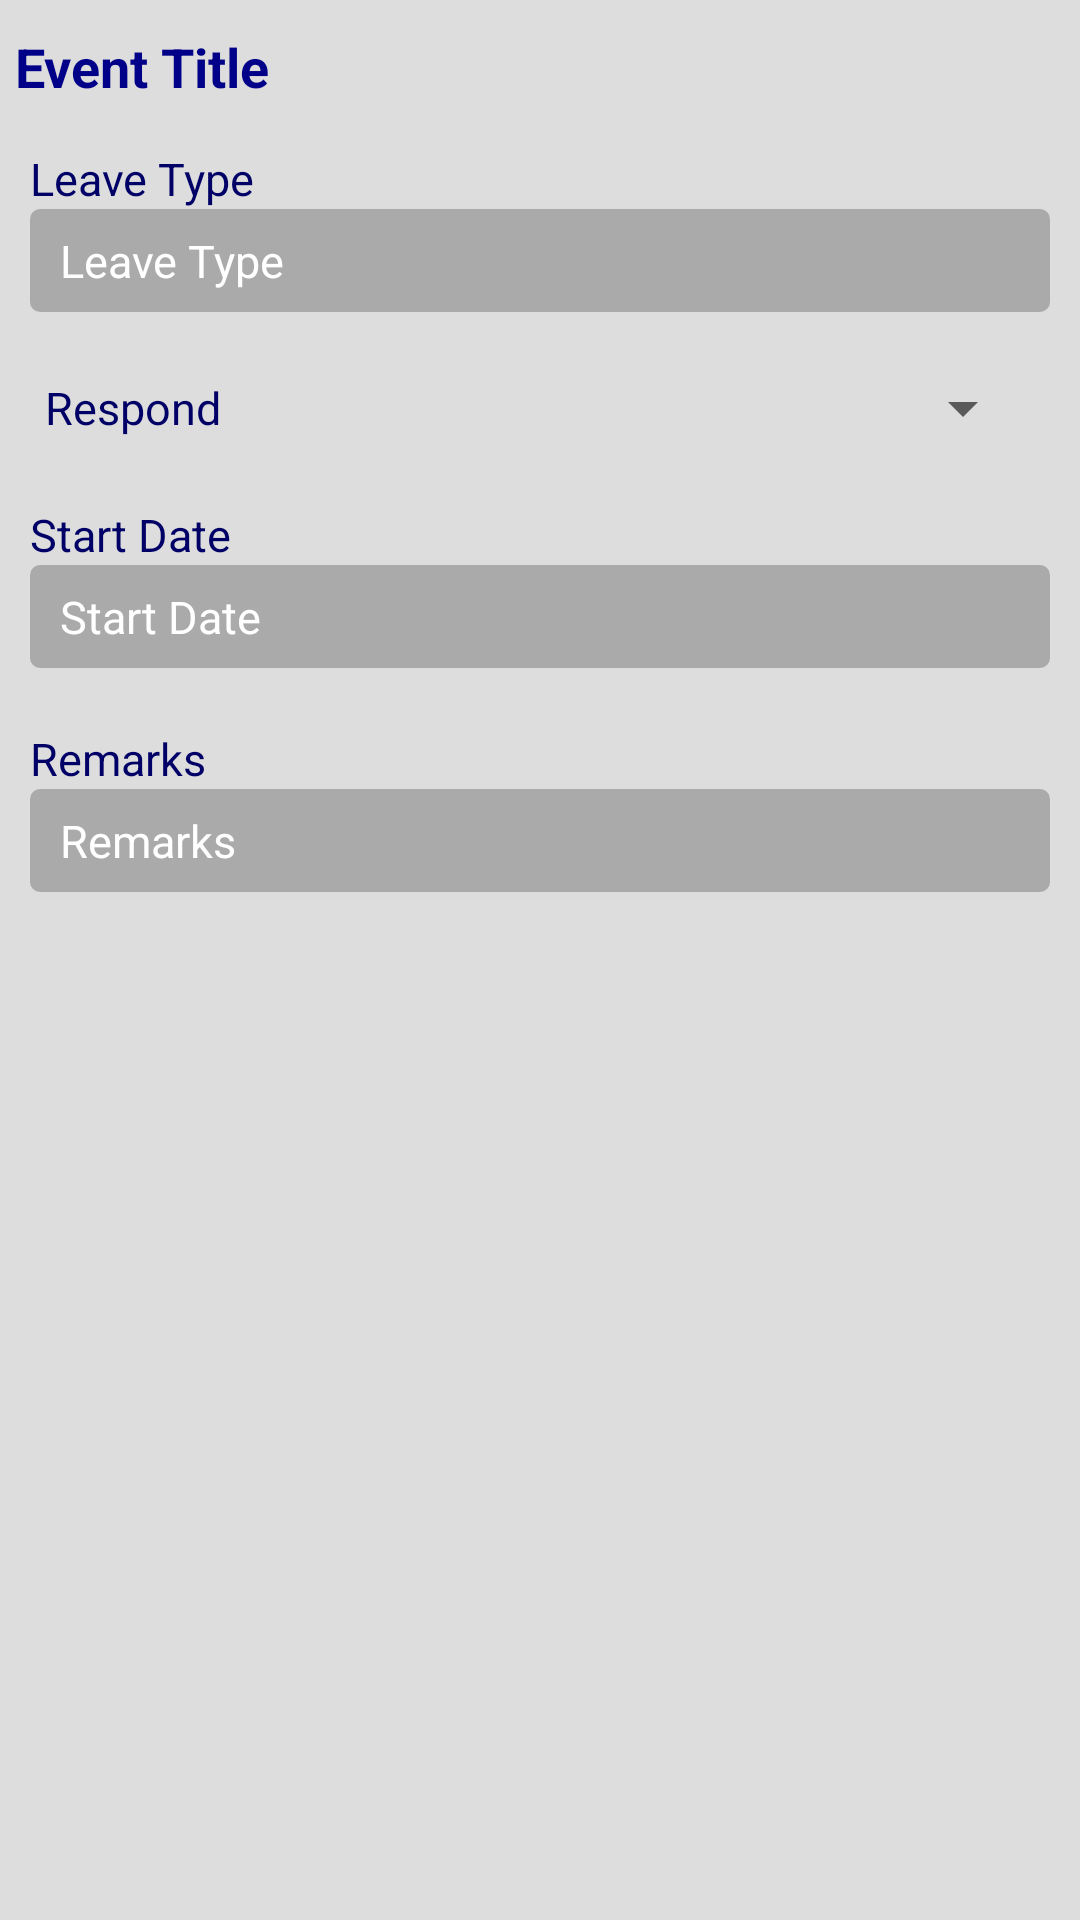

Produce the Android XML layout that renders to this screen, including the resource entries it uses.
<!-- AndroidManifest.xml: fallback theme Theme.MaterialComponents.DayNight.NoActionBar -->
<!-- res/layout/leave_view.xml -->
<?xml version="1.0" encoding="utf-8"?>
<ScrollView xmlns:android="http://schemas.android.com/apk/res/android"
    android:layout_width="fill_parent"
    android:layout_height="fill_parent"
    android:background="#dddddd" >

    <LinearLayout
        android:id="@+id/linearLayoutLeaveView"
        android:layout_width="match_parent"
        android:layout_height="match_parent"
        android:orientation="vertical" >

        

        <LinearLayout
            android:layout_width="match_parent"
            android:layout_height="wrap_content"
            android:layout_gravity="center"
            android:layout_marginBottom="5dp"
            android:layout_marginRight="10dp"
            android:layout_marginTop="10dp"
            android:orientation="horizontal" >

            <TextView
                android:id="@+id/textViewRespectiveName"
                android:layout_width="wrap_content"
                android:layout_height="wrap_content"
                android:paddingLeft="10dp"
                android:text="@string/eventName"
                android:textAppearance="?android:attr/textAppearanceLarge"
                android:textColor="#000088"
                android:textSize="18dp"
                android:textStyle="bold" />

            <LinearLayout
                android:layout_width="match_parent"
                android:layout_height="match_parent"
                android:gravity="right" >

                <ImageView
                    android:id="@+id/imageViewLeaveType"
                    android:layout_width="wrap_content"
                    android:layout_height="wrap_content"
                    android:contentDescription="@string/leaveType"
                    android:src="@drawable/upload" />
            </LinearLayout>
        </LinearLayout>

        

        <LinearLayout
            android:layout_width="match_parent"
            android:layout_height="wrap_content"
            android:layout_marginBottom="10dp"
            android:layout_marginRight="10dp"
            android:layout_marginTop="10dp"
            android:orientation="vertical" >

            <TextView
                android:id="@+id/textViewLeaveType"
                android:layout_width="wrap_content"
                android:layout_height="wrap_content"
                android:paddingLeft="10dp"
                android:text="@string/leaveType"
                android:textAppearance="?android:attr/textAppearanceLarge"
                android:textColor="#000066"
                android:textSize="15dp" />

            <TextView
                android:id="@+id/editTextLeaveType"
                android:layout_width="match_parent"
                android:layout_height="wrap_content"
                android:layout_marginLeft="10dp"
                android:background="@drawable/customview"
                android:ems="10"
                android:paddingBottom="7dp"
                android:paddingLeft="10dp"
                android:paddingTop="7dp"
                android:text="@string/leaveType"
                android:textColor="#ffffff"
                android:textSize="15dp" >
            </TextView>
        </LinearLayout>

        

        <LinearLayout
            android:id="@+id/linearLayoutLeaveResponseStatus"
            android:layout_width="match_parent"
            android:layout_height="wrap_content"
            android:layout_gravity="center"
            android:layout_marginBottom="10dp"
            android:layout_marginRight="10dp"
            android:layout_marginTop="10dp"
            android:orientation="horizontal" >

            <TextView
                android:id="@+id/textViewEventLeaveResponse"
                android:layout_width="wrap_content"
                android:layout_height="wrap_content"
                android:layout_gravity="center"
                android:layout_marginLeft="10dp"
                android:paddingLeft="10dp"
                android:text="@string/Respond"
                android:textAppearance="?android:attr/textAppearanceLarge"
                android:textColor="#000066"
                android:textSize="15dp" />

            <LinearLayout
                android:layout_width="match_parent"
                android:layout_height="wrap_content"
                android:gravity="right" >

                <ImageView
                    android:id="@+id/imageViewResponse"
                    android:layout_width="wrap_content"
                    android:layout_height="wrap_content"
                    android:layout_gravity="center"
                    android:contentDescription="@string/Respond"
                    android:src="@drawable/pending" />

                <Spinner
                    android:id="@+id/spinnerLeaveResponse"
                    android:layout_width="wrap_content"
                    android:layout_height="wrap_content"
                    android:layout_marginLeft="10dp"
                    android:ems="10"
                    android:gravity="left"
                    android:paddingBottom="7dp"
                    android:paddingLeft="10dp"
                    android:paddingRight="20dp"
                    android:paddingTop="7dp"
                    android:text="@string/eventGoingStatus"
                    android:textColor="#ffffff"
                    android:textSize="15dp" >
                </Spinner>
            </LinearLayout>
        </LinearLayout>

        

        <LinearLayout
            android:layout_width="match_parent"
            android:layout_height="wrap_content"
            android:layout_marginBottom="10dp"
            android:layout_marginRight="10dp"
            android:layout_marginTop="10dp"
            android:orientation="vertical" >

            <TextView
                android:id="@+id/textViewLeaveDate"
                android:layout_width="wrap_content"
                android:layout_height="wrap_content"
                android:paddingLeft="10dp"
                android:text="@string/leaveStartDate"
                android:textAppearance="?android:attr/textAppearanceLarge"
                android:textColor="#000066"
                android:textSize="15dp" />

            <LinearLayout
                android:layout_width="match_parent"
                android:layout_height="wrap_content" >

                <TextView
                    android:id="@+id/textViewStartLeaveDate"
                    android:layout_width="match_parent"
                    android:layout_height="wrap_content"
                    android:layout_marginLeft="10dp"
                    android:background="@drawable/customview"
                    android:ems="10"
                    android:paddingBottom="7dp"
                    android:paddingLeft="10dp"
                    android:paddingRight="10dp"
                    android:paddingTop="7dp"
                    android:text="@string/leaveStartDate"
                    android:textColor="#ffffff"
                    android:textSize="15dp" >
                </TextView>

                
            </LinearLayout>
        </LinearLayout>

        

        <LinearLayout
            android:layout_width="match_parent"
            android:layout_height="wrap_content"
            android:layout_marginBottom="10dp"
            android:layout_marginRight="10dp"
            android:layout_marginTop="10dp"
            android:orientation="vertical" >

            <TextView
                android:id="@+id/textViewLeaveRemarks"
                android:layout_width="wrap_content"
                android:layout_height="wrap_content"
                android:paddingLeft="10dp"
                android:text="@string/leaveRemarks"
                android:textAppearance="?android:attr/textAppearanceLarge"
                android:textColor="#000066"
                android:textSize="15dp" />

            <TextView
                android:id="@+id/editTextLeaveRemarks"
                android:layout_width="match_parent"
                android:layout_height="wrap_content"
                android:layout_marginLeft="10dp"
                android:background="@drawable/customview"
                android:ems="10"
                android:paddingBottom="7dp"
                android:paddingLeft="10dp"
                android:paddingTop="7dp"
                android:text="@string/leaveRemarks"
                android:textColor="#ffffff"
                android:textSize="15dp" >
            </TextView>
        </LinearLayout>
    </LinearLayout>

</ScrollView>
<!-- resources referenced by this layout -->
<resources>
  <!-- drawable customview (drawable) -->
  <?xml version="1.0" encoding="utf-8"?>
  <shape xmlns:android="http://schemas.android.com/apk/res/android" >
  
      <solid android:color="#aaaaaa" />
  
      <corners android:radius="10px" />
  
      <padding
          android:bottom="0dp"
          android:left="0dp"
          android:right="0dp"
          android:top="0dp" />
  
  </shape>
  <string name="Respond">Respond</string>
  <string name="eventGoingStatus">Going Status</string>
  <string name="eventName">Event Title</string>
  <string name="leaveEndDate">End Date</string>
  <string name="leaveRemarks">Remarks</string>
  <string name="leaveStartDate">Start Date</string>
  <string name="leaveType">Leave Type</string>
</resources>
